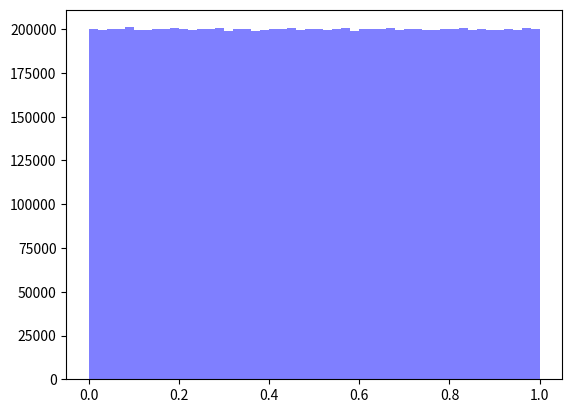

The matplotlib source for this figure:
import numpy as np
import matplotlib.mlab as mlab
import matplotlib.pyplot as plt

### DISTRIBUCION UNIFORME ###

x = np.random.random_sample(10000000)
num_bins = 50
n, bins, patches = plt.hist(x, num_bins, facecolor='blue', alpha=0.5)
plt.show()





